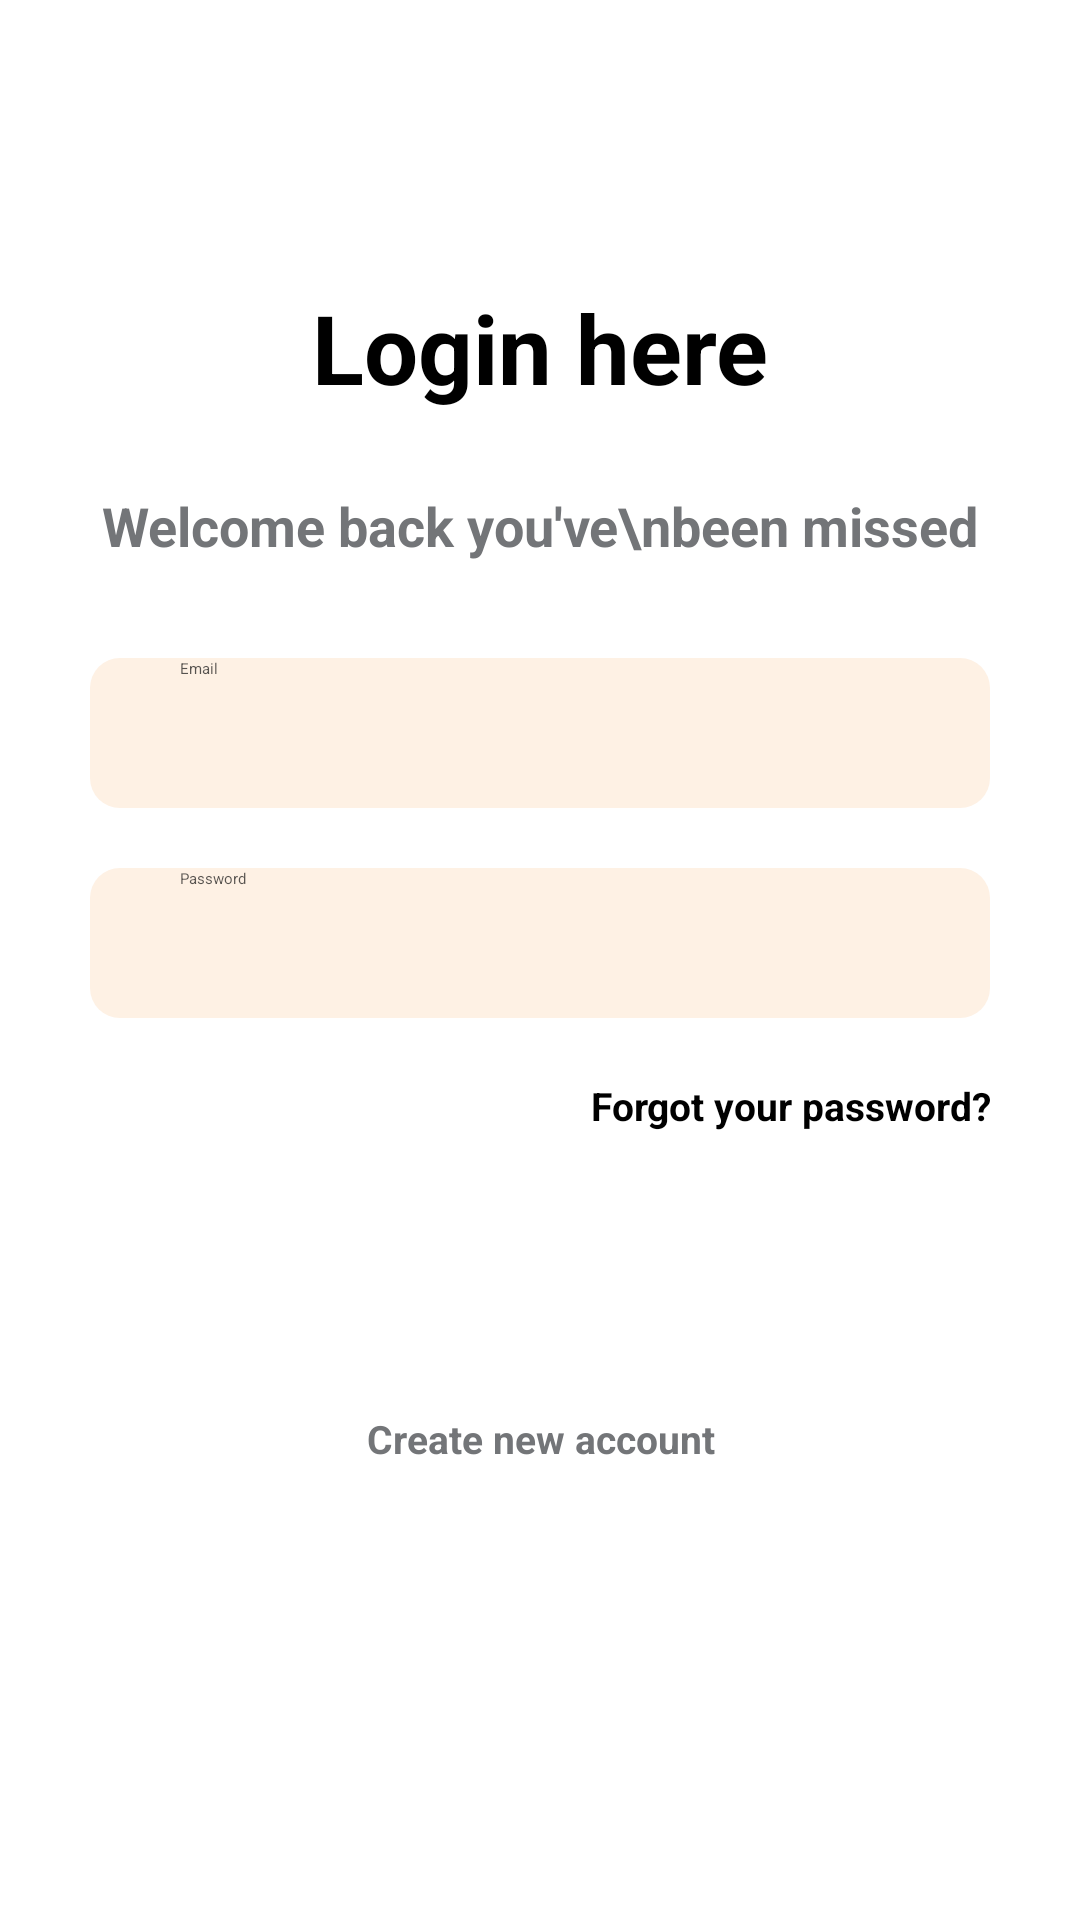

The Android layout XML behind this screen, and the referenced resources:
<!-- AndroidManifest.xml: application theme Theme.Y2S2_assignment2 -->
<!-- res/layout/activity_main6.xml -->
<?xml version="1.0" encoding="utf-8"?>
<androidx.constraintlayout.widget.ConstraintLayout xmlns:android="http://schemas.android.com/apk/res/android"
    xmlns:app="http://schemas.android.com/apk/res-auto"
    xmlns:tools="http://schemas.android.com/tools"
    android:id="@+id/main"
    android:layout_width="match_parent"
    android:layout_height="match_parent"
    android:background="@color/white"
    tools:context=".MainActivity6">

    <ImageView
        android:id="@+id/imageView7"
        android:layout_width="89dp"
        android:layout_height="75dp"
        app:layout_constraintBottom_toBottomOf="parent"
        app:layout_constraintEnd_toEndOf="parent"
        app:layout_constraintHorizontal_bias="0.95"
        app:layout_constraintStart_toStartOf="parent"
        app:layout_constraintTop_toTopOf="parent"
        app:layout_constraintVertical_bias="0.024"
        app:srcCompat="@drawable/main_logo" />

    <TextView
        android:id="@+id/textView1"
        android:layout_width="match_parent"
        android:layout_height="wrap_content"
        android:gravity="center"
        android:text="Login here"
        android:textSize="32sp"
        android:textColor="@color/black"
        android:textStyle="bold"
        app:layout_constraintBottom_toBottomOf="parent"
        app:layout_constraintEnd_toEndOf="parent"
        app:layout_constraintHorizontal_bias="0.0"
        app:layout_constraintStart_toStartOf="parent"
        app:layout_constraintTop_toBottomOf="@+id/imageView7"
        app:layout_constraintVertical_bias="0.011" />

    <TextView
        android:id="@+id/textView2"
        android:layout_width="match_parent"
        android:layout_height="wrap_content"
        android:gravity="center"
        android:text="Welcome back you've\nbeen missed"
        android:textColor="@color/gray1"
        android:textSize="18sp"
        android:textStyle="bold"
        app:layout_constraintBottom_toBottomOf="parent"
        app:layout_constraintEnd_toEndOf="parent"
        app:layout_constraintHorizontal_bias="0.0"
        app:layout_constraintStart_toStartOf="parent"
        app:layout_constraintTop_toBottomOf="@+id/textView1"
        app:layout_constraintVertical_bias="0.054" />

    <EditText
        android:id="@+id/editTextText"
        android:layout_width="match_parent"
        android:layout_height="50dp"
        android:layout_marginLeft="30dp"
        android:layout_marginTop="32dp"
        android:layout_marginRight="30dp"
        android:background="@drawable/input_feilds"
        android:textColor="@color/black"
        android:ems="10"
        android:hint="Email"
        android:inputType="text"
        android:paddingLeft="30dp"
        android:textColorHint="#B10D0D0D"
        app:layout_constraintEnd_toEndOf="parent"
        app:layout_constraintStart_toStartOf="parent"
        app:layout_constraintTop_toBottomOf="@+id/textView2" />

    <EditText
        android:id="@+id/editTextText2"
        android:layout_width="match_parent"
        android:layout_height="50dp"
        android:layout_marginLeft="30dp"
        android:layout_marginTop="20dp"
        android:layout_marginRight="30dp"
        android:background="@drawable/input_feilds"
        android:textColor="@color/black"
        android:ems="10"
        android:hint="Password"
        android:inputType="text"
        android:paddingLeft="30dp"
        android:textColorHint="#B10D0D0D"
        app:layout_constraintEnd_toEndOf="parent"
        app:layout_constraintStart_toStartOf="parent"
        app:layout_constraintTop_toBottomOf="@+id/editTextText" />

    <TextView
        android:id="@+id/textView3"
        android:layout_width="wrap_content"
        android:layout_height="wrap_content"
        android:layout_marginRight="30dp"
        android:gravity="right"
        android:text="Forgot your password?"
        android:textColor="@color/black"
        android:textSize="13sp"
        android:textStyle="bold"
        app:layout_constraintBottom_toBottomOf="parent"
        app:layout_constraintEnd_toEndOf="parent"
        app:layout_constraintHorizontal_bias="1.0"
        app:layout_constraintStart_toStartOf="parent"
        app:layout_constraintTop_toBottomOf="@+id/editTextText2"
        app:layout_constraintVertical_bias="0.072" />

    <androidx.appcompat.widget.AppCompatButton
        android:id="@+id/button2"
        android:layout_width="match_parent"
        android:layout_height="wrap_content"
        android:layout_gravity="center_horizontal|bottom"
        android:layout_marginTop="32dp"
        android:background="@drawable/main_button2"
        android:paddingLeft="45dp"
        android:paddingRight="45dp"
        android:text="Sign in"
        android:textColor="@color/white"
        android:textSize="22sp"
        android:textStyle=""
        app:layout_constraintEnd_toEndOf="parent"
        app:layout_constraintStart_toStartOf="parent"
        app:layout_constraintTop_toBottomOf="@+id/textView3"
        android:layout_marginRight="30dp"
        android:layout_marginLeft="30dp"
        android:textAllCaps="false"
        />

    <TextView
        android:id="@+id/textView4"
        android:layout_width="match_parent"
        android:layout_height="wrap_content"
        android:layout_marginLeft="30dp"
        android:layout_marginTop="32dp"
        android:layout_marginRight="30dp"
        android:gravity="center_horizontal"
        android:text="Create new account"
        android:textColor="@color/gray1"
        android:textSize="13sp"
        android:textStyle="bold"
        app:layout_constraintEnd_toEndOf="parent"
        app:layout_constraintStart_toStartOf="parent"
        app:layout_constraintTop_toBottomOf="@+id/button2" />

    <ImageView
        android:id="@+id/imageView9"
        android:layout_width="wrap_content"
        android:layout_height="wrap_content"
        android:layout_marginTop="40dp"
        app:layout_constraintBottom_toBottomOf="parent"
        app:layout_constraintEnd_toEndOf="parent"
        app:layout_constraintHorizontal_bias="0.497"
        app:layout_constraintStart_toStartOf="parent"
        app:layout_constraintTop_toBottomOf="@+id/textView4"
        app:layout_constraintVertical_bias="0.0"
        app:srcCompat="@drawable/main6img1" />


</androidx.constraintlayout.widget.ConstraintLayout>
<!-- resources referenced by this layout -->
<resources>
  <color name="black">#FF000000</color>
  <color name="gray1">#737578</color>
  <color name="white">#FFFFFFFF</color>
  <!-- drawable input_feilds (drawable) -->
  <?xml version="1.0" encoding="utf-8"?>
  <selector xmlns:android="http://schemas.android.com/apk/res/android">
  
      <item>
          <shape android:shape="rectangle">
              <corners android:radius="10dp"></corners>
              <solid android:color="@color/input_feilds"></solid>
          </shape>
      </item>
  
  </selector>
  <color name="input_feilds">#FEF1E4</color>
</resources>
